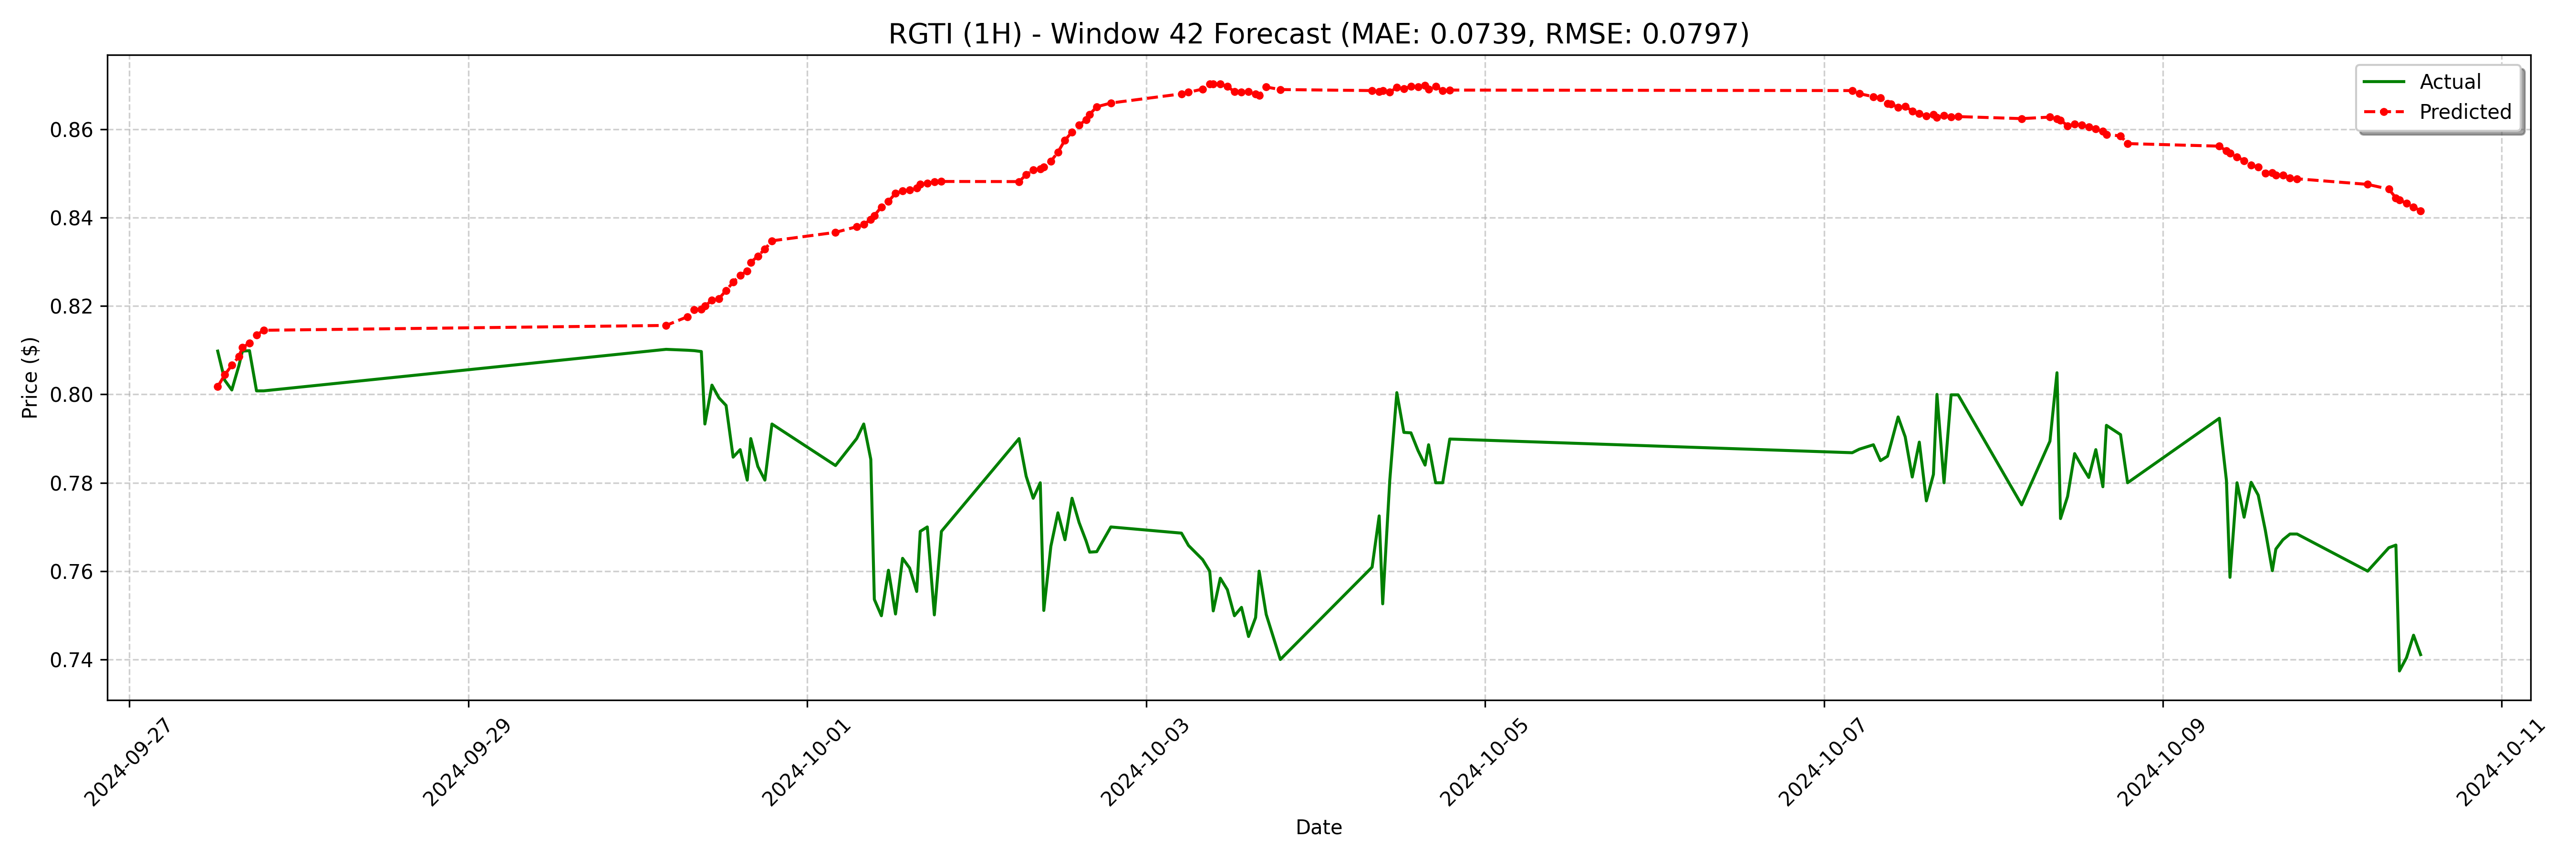

The table this chart was drawn from, first rows:
date, actual, forecast
2024-09-27 12:30:00-04:00, 0.8098, 0.8017
2024-09-27 13:30:00-04:00, 0.8032, 0.8044
2024-09-27 14:30:00-04:00, 0.801, 0.8066
2024-09-27 15:30:00-04:00, 0.8065, 0.8086
2024-09-27 16:00:00-04:00, 0.8098, 0.8106
2024-09-27 17:00:00-04:00, 0.8099, 0.8116
2024-09-27 18:00:00-04:00, 0.8008, 0.8134
2024-09-27 19:00:00-04:00, 0.8008, 0.8145
2024-09-30 04:00:00-04:00, 0.8102, 0.8156
2024-09-30 07:00:00-04:00, 0.81, 0.8176
2024-09-30 08:00:00-04:00, 0.8099, 0.8191
2024-09-30 09:00:00-04:00, 0.8097, 0.8193
2024-09-30 09:30:00-04:00, 0.7933, 0.82
2024-09-30 10:30:00-04:00, 0.8021, 0.8213
2024-09-30 11:30:00-04:00, 0.7992, 0.8217
2024-09-30 12:30:00-04:00, 0.7975, 0.8235
2024-09-30 13:30:00-04:00, 0.7858, 0.8254
2024-09-30 14:30:00-04:00, 0.7875, 0.827
2024-09-30 15:30:00-04:00, 0.7806, 0.828
2024-09-30 16:00:00-04:00, 0.79, 0.8299
2024-09-30 17:00:00-04:00, 0.7837, 0.8313
2024-09-30 18:00:00-04:00, 0.7806, 0.8329
2024-09-30 19:00:00-04:00, 0.7933, 0.8348
2024-10-01 04:00:00-04:00, 0.7839, 0.8367
2024-10-01 07:00:00-04:00, 0.79, 0.838
2024-10-01 08:00:00-04:00, 0.7933, 0.8385
2024-10-01 09:00:00-04:00, 0.7853, 0.8396
2024-10-01 09:30:00-04:00, 0.7536, 0.8405
2024-10-01 10:30:00-04:00, 0.7499, 0.8424
2024-10-01 11:30:00-04:00, 0.7602, 0.8437
2024-10-01 12:30:00-04:00, 0.7503, 0.8455
2024-10-01 13:30:00-04:00, 0.7629, 0.8461
2024-10-01 14:30:00-04:00, 0.7607, 0.8463
2024-10-01 15:30:00-04:00, 0.7554, 0.8467
2024-10-01 16:00:00-04:00, 0.769, 0.8476
2024-10-01 17:00:00-04:00, 0.77, 0.8477
2024-10-01 18:00:00-04:00, 0.7501, 0.8482
2024-10-01 19:00:00-04:00, 0.769, 0.8482
2024-10-02 06:00:00-04:00, 0.79, 0.8482
2024-10-02 07:00:00-04:00, 0.7815, 0.8497
2024-10-02 08:00:00-04:00, 0.7765, 0.8508
2024-10-02 09:00:00-04:00, 0.78, 0.8511
2024-10-02 09:30:00-04:00, 0.7511, 0.8515
2024-10-02 10:30:00-04:00, 0.7656, 0.8528
2024-10-02 11:30:00-04:00, 0.7732, 0.8548
2024-10-02 12:30:00-04:00, 0.7671, 0.8576
2024-10-02 13:30:00-04:00, 0.7765, 0.8594
2024-10-02 14:30:00-04:00, 0.771, 0.861
2024-10-02 15:30:00-04:00, 0.7668, 0.8622
2024-10-02 16:00:00-04:00, 0.7643, 0.8634
2024-10-02 17:00:00-04:00, 0.7644, 0.8651
2024-10-02 19:00:00-04:00, 0.77, 0.8659
2024-10-03 05:00:00-04:00, 0.7686, 0.868
2024-10-03 06:00:00-04:00, 0.7658, 0.8684
2024-10-03 08:00:00-04:00, 0.7626, 0.8691
2024-10-03 09:00:00-04:00, 0.76, 0.8702
2024-10-03 09:30:00-04:00, 0.751, 0.8702
2024-10-03 10:30:00-04:00, 0.7584, 0.8702
2024-10-03 11:30:00-04:00, 0.7558, 0.8697
2024-10-03 12:30:00-04:00, 0.7499, 0.8685
... 68 more rows
